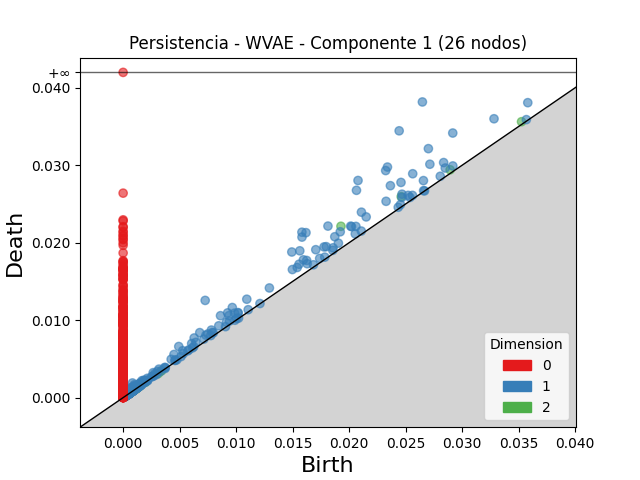

Values plotted in this chart, from the file beside it:
dimension, birth, death
2, 0.01927, 0.02211
2, 0.0246, 0.02594
2, 0.02893, 0.0294
2, 0.03524, 0.03561
2, 0.00152, 0.001673
2, 0.001183, 0.001327
2, 0.0008989, 0.001012
2, 0.001603, 0.001707
2, 0.001244, 0.00134
2, 0.003402, 0.003479
2, 0.001093, 0.001169
2, 0.001035, 0.001108
2, 0.0007068, 0.0007731
2, 0.00103, 0.001096
2, 0.001341, 0.001406
2, 0.0007037, 0.0007678
2, 0.001319, 0.001383
2, 0.0008741, 0.0009373
2, 0.0004891, 0.0005474
2, 0.0006503, 0.0007071
2, 0.0003838, 0.0004405
2, 0.0005756, 0.0006301
2, 0.0003658, 0.0004194
2, 0.001008, 0.00106
2, 0.001386, 0.001433
2, 0.0004304, 0.0004737
2, 0.0004791, 0.000522
2, 0.0008954, 0.0009372
2, 0.0003576, 0.0003986
2, 0.0007101, 0.0007508
2, 0.0007949, 0.0008336
2, 0.000559, 0.0005966
2, 0.0004237, 0.0004609
2, 0.001214, 0.001251
2, 0.0004097, 0.0004462
2, 0.0005964, 0.0006321
2, 0.0005668, 0.0006019
2, 0.0003689, 0.0004038
2, 0.0004618, 0.0004962
2, 0.0005611, 0.0005948
2, 0.001089, 0.001122
2, 0.0009647, 0.000998
2, 0.0004777, 0.0005103
2, 0.000672, 0.0007039
2, 0.001026, 0.001058
2, 0.001168, 0.001199
2, 0.0005809, 0.0006114
2, 0.0004645, 0.0004946
2, 0.000422, 0.0004514
2, 0.000414, 0.000443
2, 0.001046, 0.001075
2, 0.000326, 0.0003548
2, 0.001132, 0.00116
2, 0.001157, 0.001183
2, 0.001169, 0.001195
2, 0.000472, 0.0004975
2, 0.0004605, 0.0004861
2, 0.0004689, 0.0004941
2, 0.0005728, 0.0005965
2, 0.0003842, 0.0004077
... 5,221 more rows
